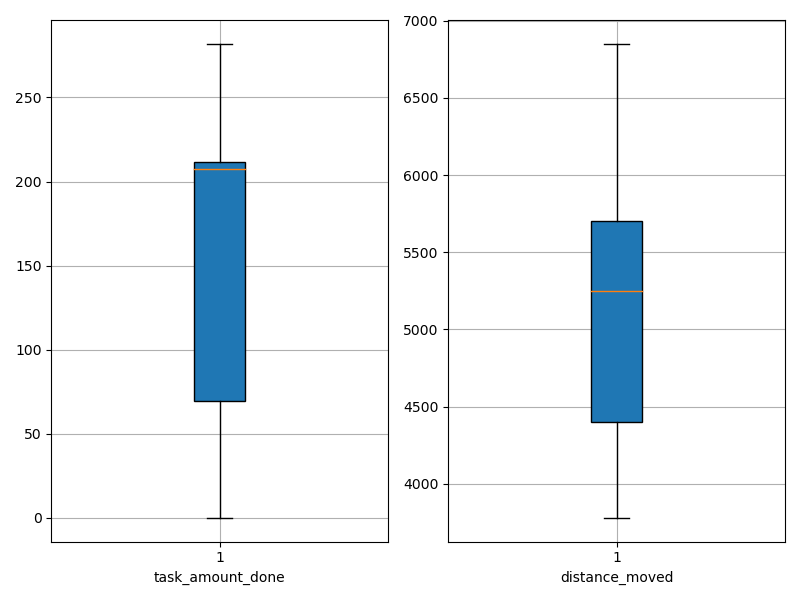

The data file committed next to this chart (first rows):
agent_id, task_amount_done, distance_moved
0, 281.0, 6229
1, 282.0, 5389
2, 212.0, 5746
3, 0.0, 4227
4, 69.0, 4920
5, 211.0, 6850
6, 208.0, 5104
7, 207.0, 5582
8, 69.0, 4133
9, 71.0, 3780
